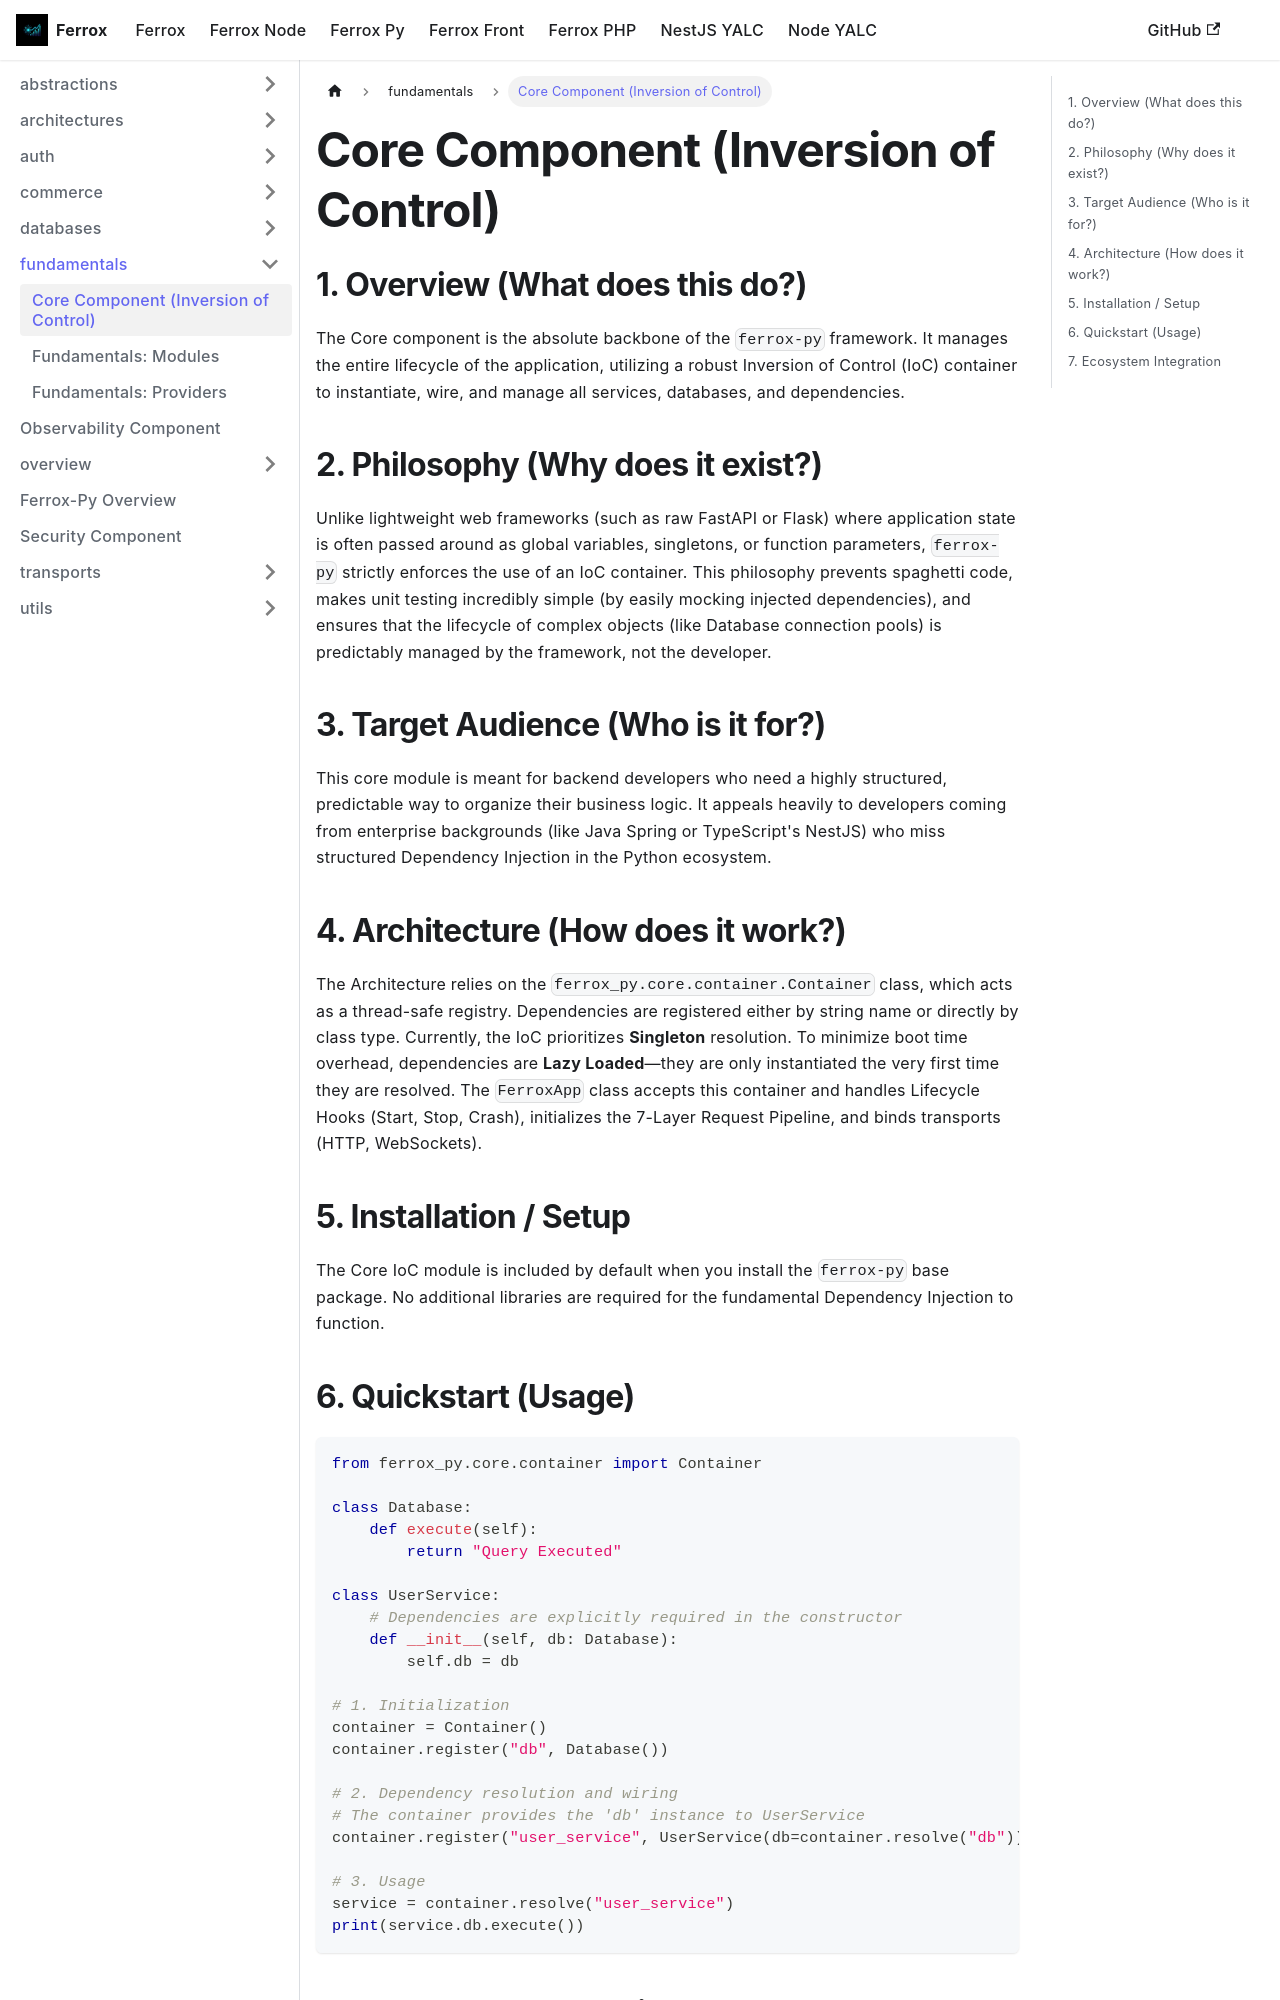

repository: AI-Autistic-Intelligence/ferrox-docs · page: docs/ferrox-py/fundamentals/core.html · generator: docusaurus

# Core Component (Inversion of Control)

## 1. Overview (What does this do?)
The Core component is the absolute backbone of the `ferrox-py` framework. It manages the entire lifecycle of the application, utilizing a robust Inversion of Control (IoC) container to instantiate, wire, and manage all services, databases, and dependencies.

## 2. Philosophy (Why does it exist?)
Unlike lightweight web frameworks (such as raw FastAPI or Flask) where application state is often passed around as global variables, singletons, or function parameters, `ferrox-py` strictly enforces the use of an IoC container. This philosophy prevents spaghetti code, makes unit testing incredibly simple (by easily mocking injected dependencies), and ensures that the lifecycle of complex objects (like Database connection pools) is predictably managed by the framework, not the developer.

## 3. Target Audience (Who is it for?)
This core module is meant for backend developers who need a highly structured, predictable way to organize their business logic. It appeals heavily to developers coming from enterprise backgrounds (like Java Spring or TypeScript's NestJS) who miss structured Dependency Injection in the Python ecosystem.

## 4. Architecture (How does it work?)
The Architecture relies on the `ferrox_py.core.container.Container` class, which acts as a thread-safe registry. 
Dependencies are registered either by string name or directly by class type. Currently, the IoC prioritizes **Singleton** resolution. To minimize boot time overhead, dependencies are **Lazy Loaded**—they are only instantiated the very first time they are resolved. The `FerroxApp` class accepts this container and handles Lifecycle Hooks (Start, Stop, Crash), initializes the 7-Layer Request Pipeline, and binds transports (HTTP, WebSockets).

## 5. Installation / Setup
The Core IoC module is included by default when you install the `ferrox-py` base package. No additional libraries are required for the fundamental Dependency Injection to function.
